The GitHub repository anw-hilmi/anwarul-hilmi contains a labelled image folder "Dataset-Final" with 5 categories: cat, dog, elephant, horse, lion. Examples follow, each with its label.

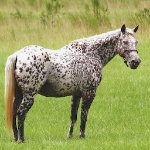
Label: horse

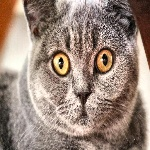
Label: cat

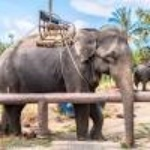
Label: elephant

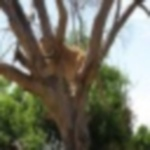
Label: lion

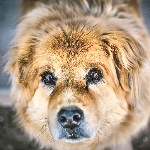
Label: dog

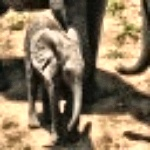
Label: elephant
